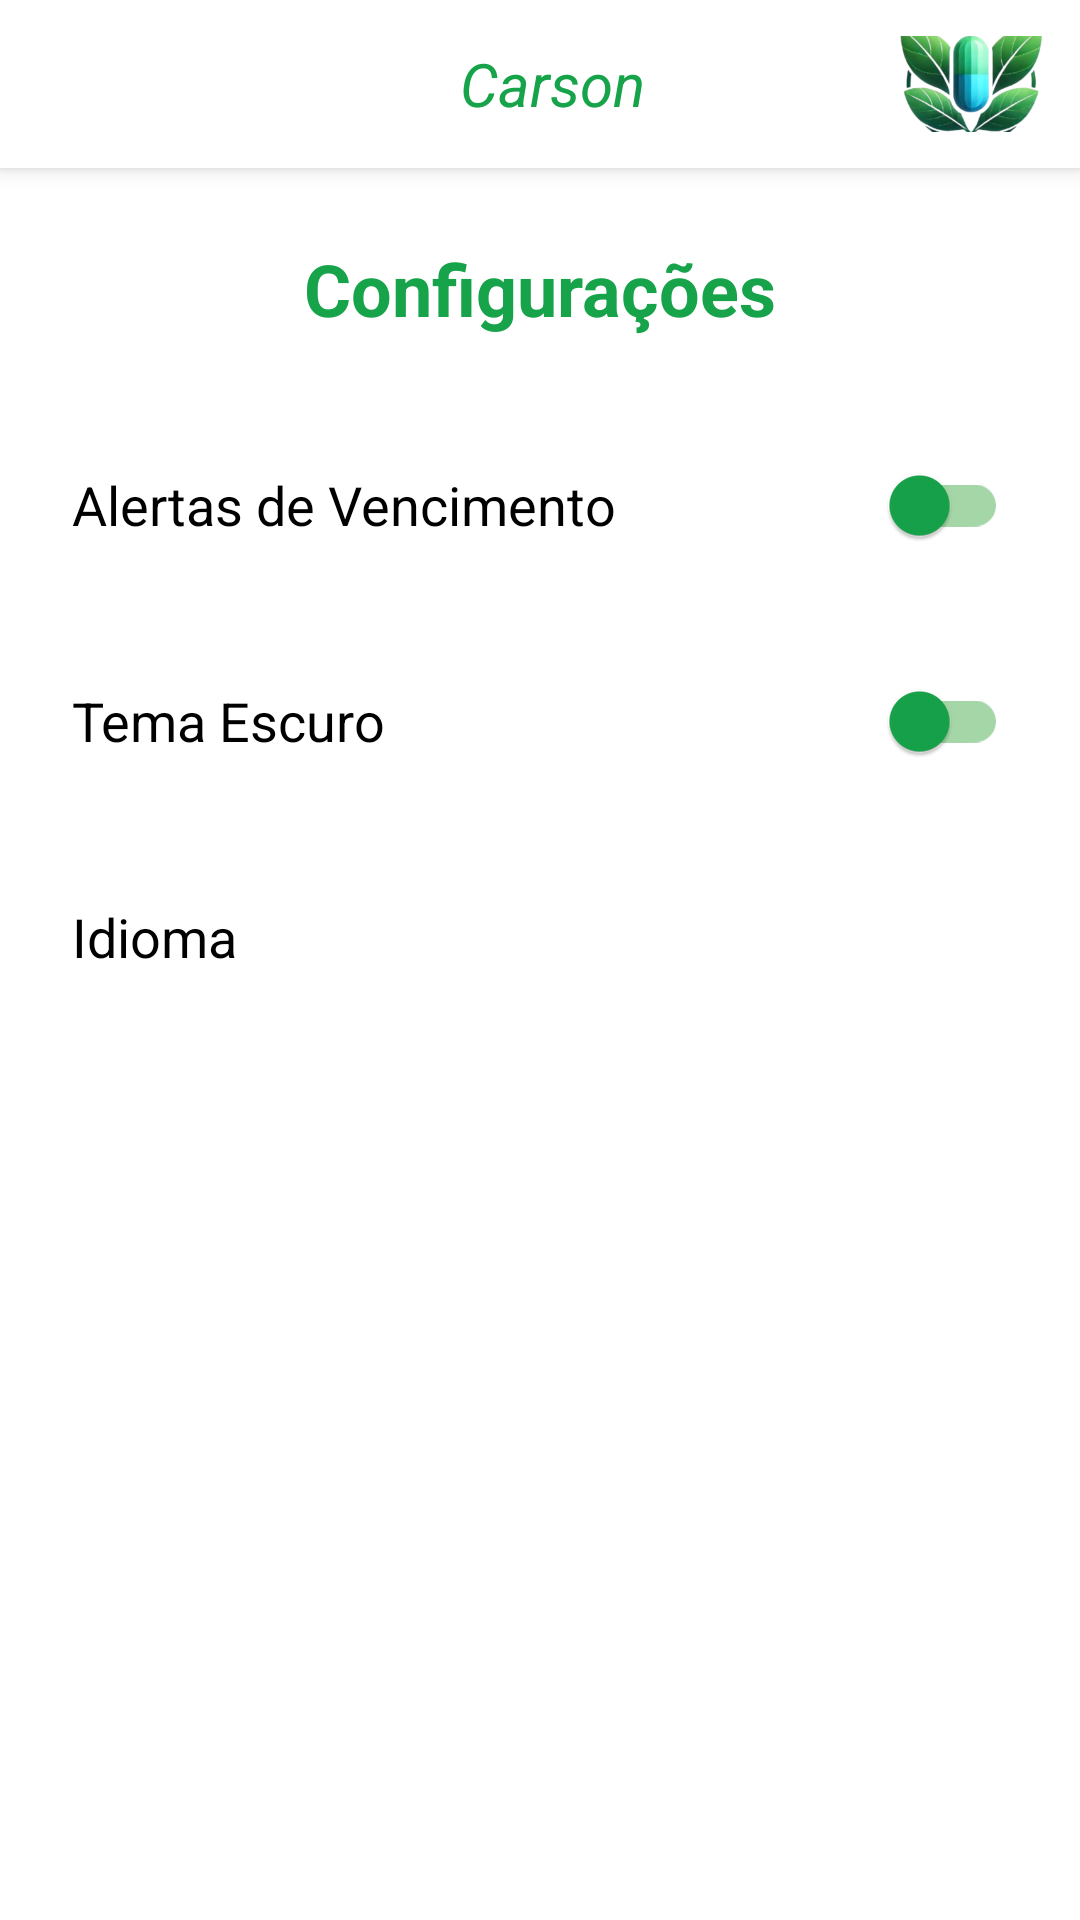

Reconstruct the res/layout file that produces this screen, plus the resources it refers to.
<!-- AndroidManifest.xml: application theme Theme.CarsonUmAplicativoParaDescarteDeMedicamentos -->
<!-- res/layout/activity_settings.xml -->
<?xml version="1.0" encoding="utf-8"?>
<RelativeLayout xmlns:android="http://schemas.android.com/apk/res/android"
    xmlns:app="http://schemas.android.com/apk/res-auto"
    xmlns:tools="http://schemas.android.com/tools"
    android:layout_width="match_parent"
    android:layout_height="match_parent"
    android:background="?attr/colorSurface"
    android:fitsSystemWindows="true"
    tools:context=".Activity_settings">

    <LinearLayout
        android:id="@+id/header"
        android:layout_width="match_parent"
        android:layout_height="56dp"
        android:background="?attr/colorSurface"
        android:elevation="4dp"
        android:gravity="center_vertical"
        android:orientation="horizontal"
        android:padding="12dp">

        <ImageButton
            android:id="@+id/btnBack"
            android:layout_width="48dp"
            android:layout_height="48dp"
            android:background="?attr/selectableItemBackgroundBorderless"
            android:contentDescription="@string/desc_back"
            android:src="@drawable/ic_arrow_back"
            app:tint="?attr/colorPrimary" />

        <TextView
            android:id="@+id/txtLogo"
            android:layout_width="0dp"
            android:layout_height="wrap_content"
            android:layout_marginLeft="8dp"
            android:layout_weight="1"
            android:gravity="center"
            android:text="@string/app_name"
            android:textColor="?attr/colorPrimary"
            android:textSize="20sp"
            android:textStyle="italic" />

        <ImageView
            android:id="@+id/logo"
            android:layout_width="48dp"
            android:layout_height="48dp"
            android:contentDescription="@string/desc_app_logo"
            android:src="@drawable/ic_logo" />
    </LinearLayout>

    <LinearLayout
        android:layout_width="match_parent"
        android:layout_height="wrap_content"
        android:layout_below="@id/header"
        android:orientation="vertical"
        android:padding="24dp">

        <TextView
            android:id="@+id/txtSettingsTitle"
            android:layout_width="wrap_content"
            android:layout_height="wrap_content"
            android:layout_gravity="center_horizontal"
            android:layout_marginBottom="32dp"
            android:text="@string/settings"
            android:textColor="?attr/colorPrimary"
            android:textSize="24sp"
            android:textStyle="bold" />

        <RelativeLayout
            android:layout_width="match_parent"
            android:layout_height="wrap_content"
            android:layout_marginBottom="24dp">

            <TextView
                android:layout_width="wrap_content"
                android:layout_height="wrap_content"
                android:layout_alignParentStart="true"
                android:layout_centerVertical="true"
                android:text="@string/label_expiry_alerts"
                android:textColor="?attr/colorOnSurface"
                android:textSize="18sp" />

            <androidx.appcompat.widget.SwitchCompat
                android:id="@+id/switchNotifications"
                android:layout_width="wrap_content"
                android:layout_height="wrap_content"
                android:layout_alignParentEnd="true"
                android:layout_centerVertical="true"
                app:thumbTint="?attr/colorPrimary"
                app:trackTint="#A5D6A7"/>
        </RelativeLayout>

        <RelativeLayout
            android:layout_width="match_parent"
            android:layout_height="wrap_content"
            android:layout_marginBottom="24dp">

            <TextView
                android:layout_width="wrap_content"
                android:layout_height="wrap_content"
                android:layout_alignParentStart="true"
                android:layout_centerVertical="true"
                android:text="@string/label_dark_mode"
                android:textColor="?attr/colorOnSurface"
                android:textSize="18sp" />

            <androidx.appcompat.widget.SwitchCompat
                android:id="@+id/switchTheme"
                android:layout_width="wrap_content"
                android:layout_height="wrap_content"
                android:layout_alignParentEnd="true"
                android:layout_centerVertical="true"
                app:thumbTint="?attr/colorPrimary"
                app:trackTint="#A5D6A7"/>
        </RelativeLayout>

        <RelativeLayout
            android:layout_width="match_parent"
            android:layout_height="wrap_content"
            android:layout_marginBottom="32dp">

            <TextView
                android:layout_width="wrap_content"
                android:layout_height="wrap_content"
                android:layout_alignParentStart="true"
                android:layout_centerVertical="true"
                android:text="@string/label_language"
                android:textColor="?attr/colorOnSurface"
                android:textSize="18sp" />

            <Spinner
                android:id="@+id/spinnerLanguage"
                style="@style/roundedField"
                android:layout_width="wrap_content"
                android:layout_height="48dp"
                android:layout_alignParentEnd="true"
                android:layout_centerVertical="true"
                android:paddingStart="16dp"
                android:paddingEnd="16dp" />
        </RelativeLayout>
    </LinearLayout>
</RelativeLayout>
<!-- resources referenced by this layout -->
<resources>
  <!-- drawable ic_logo: png bitmap (drawable, 75495 bytes) -->
  <string name="app_name">Carson</string>
  <string name="desc_app_logo">Logo do aplicativo</string>
  <string name="desc_back">Voltar</string>
  <string name="label_dark_mode">Tema Escuro</string>
  <string name="label_expiry_alerts">Alertas de Vencimento</string>
  <string name="label_language">Idioma</string>
  <string name="settings">Configurações</string>
  <style name="roundedField">
          <item name="android:background">@drawable/edit_text_rounded</item>
          <item name="android:paddingLeft">12dp</item>
          <item name="android:paddingRight">12dp</item>
          <item name="android:paddingTop">8dp</item>
          <item name="android:paddingBottom">8dp</item>
          <item name="android:textColor">?attr/colorOnSurface</item>
          <item name="android:textSize">16sp</item>
          <item name="android:gravity">center_vertical</item>
          <item name="android:singleLine">true</item>
      </style>
  <style name="Theme.CarsonUmAplicativoParaDescarteDeMedicamentos" parent="Base.Theme.CarsonUmAplicativoParaDescarteDeMedicamentos" />
  <!-- drawable edit_text_rounded (drawable) -->
  <?xml version="1.0" encoding="utf-8"?>
  <shape xmlns:android="http://schemas.android.com/apk/res/android"
      android:shape="rectangle">
  
      <solid android:color="#FFFFFFFF"/>
      <stroke android:width="2dp" android:color="#008037"/>
      <corners android:radius="100dp"/>
      <padding android:left="12dp" android:top="12dp"
          android:right="12dp" android:bottom="12dp"/>
  </shape>
  <style name="Base.Theme.CarsonUmAplicativoParaDescarteDeMedicamentos" parent="Theme.Material3.DayNight.NoActionBar">
  
          
          <item name="colorPrimary">@color/carson_verde_claro</item>
          <item name="colorOnPrimary">@color/white</item>
          <item name="colorSurface">@color/white</item> 
          <item name="android:colorBackground">@color/carson_verde_suave</item> 
          <item name="colorOnSurface">@color/black</item>
          <item name="colorError">#B00020</item>
          <item name="colorOnError">@color/white</item>
  
      </style>
  <color name="carson_verde_claro">#16A34A</color>
  <color name="white">#FFFFFFFF</color>
  <color name="carson_verde_suave">#E8F5E9</color>
  <color name="black">#FF000000</color>
</resources>
